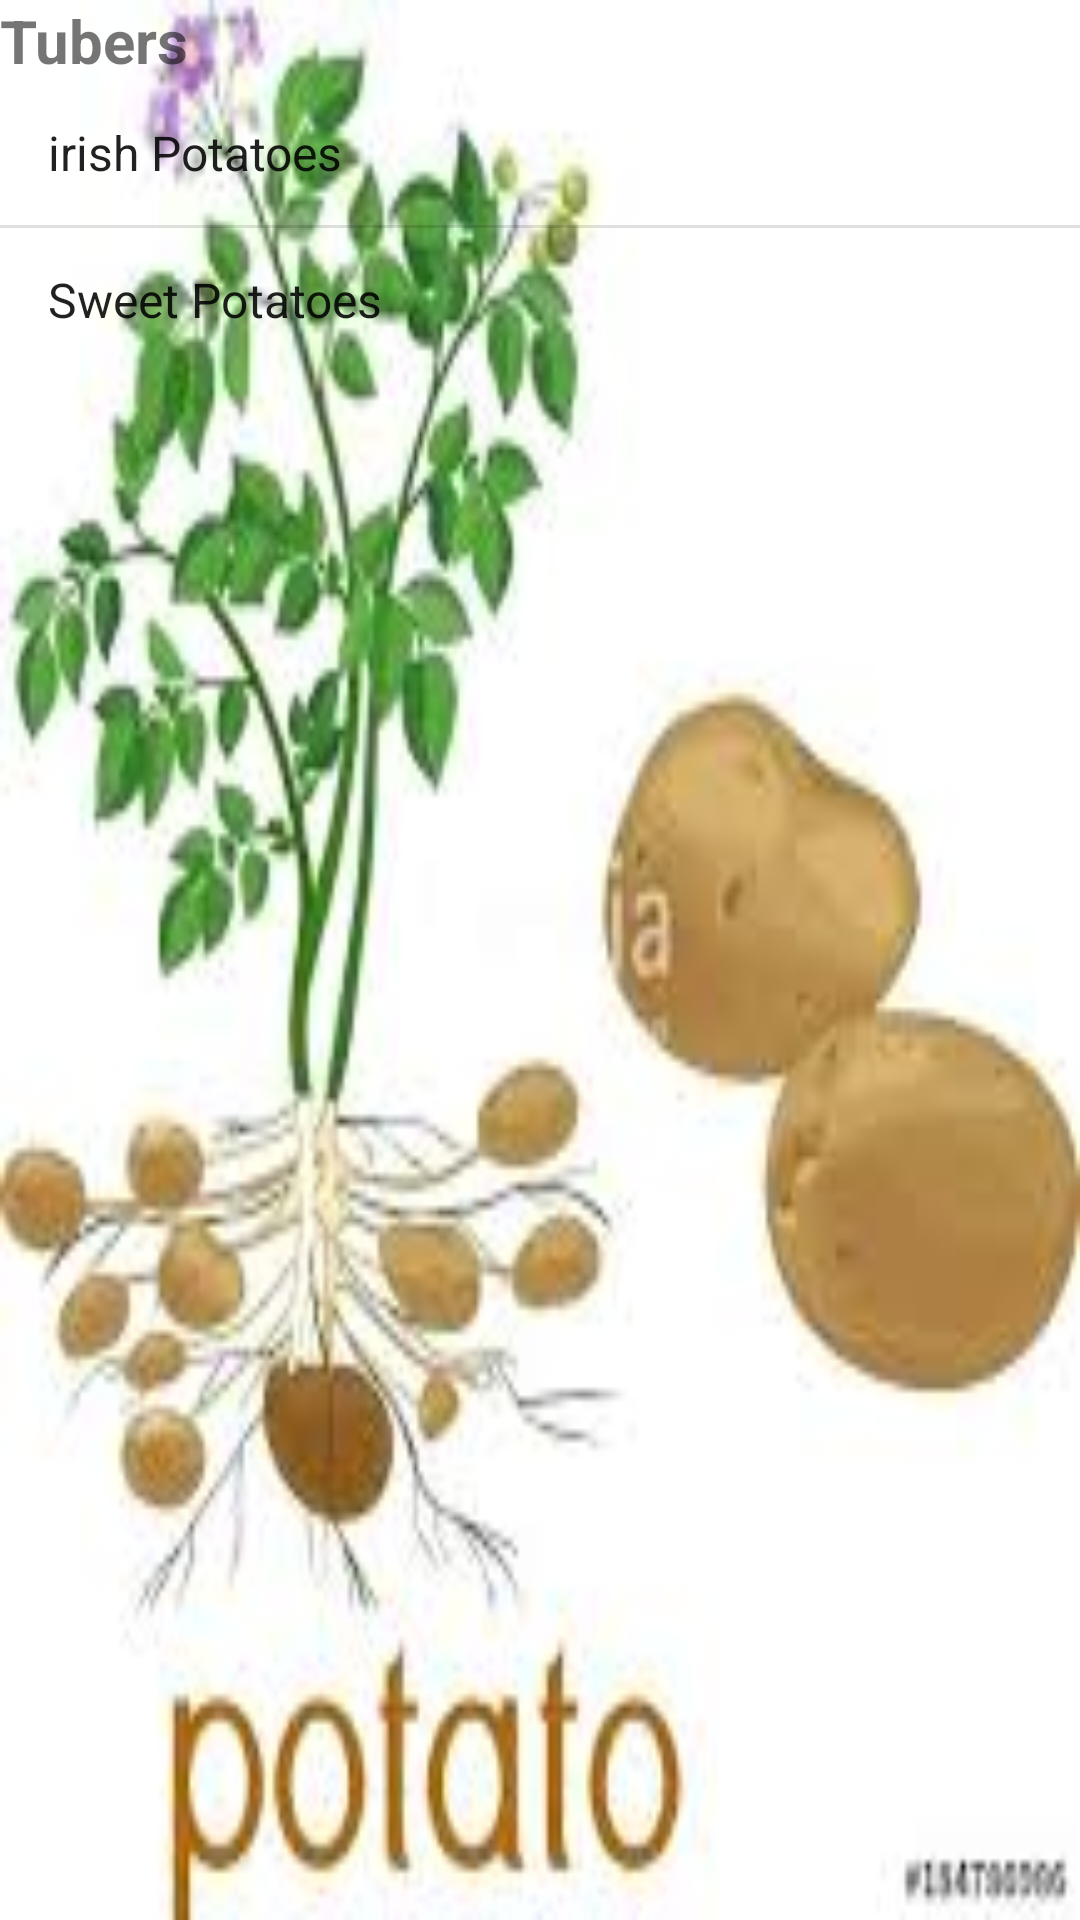

This screen was rendered from an Android layout file. Write that file and the resources it references.
<!-- AndroidManifest.xml: application theme AppTheme1 -->
<!-- res/layout/activity_tuberslist.xml -->
<?xml version="1.0" encoding="utf-8"?>
<RelativeLayout xmlns:android="http://schemas.android.com/apk/res/android"
    xmlns:app="http://schemas.android.com/apk/res-auto"
    xmlns:tools="http://schemas.android.com/tools"
    android:layout_width="match_parent"
    android:layout_height="match_parent"
    android:background="@drawable/tubers_wallpaper"
    tools:context="com.example.hp.kilimo_bora.Tuberslist">

    <TextView
        android:layout_width="fill_parent"
        android:id="@+id/textviewtubers"
        android:layout_height="wrap_content"
        android:textSize="20dp"
        android:textStyle="bold"
        android:text="Tubers"/>

    <ListView
        android:layout_width="wrap_content"
        android:layout_height="wrap_content"
        android:layout_below="@+id/textviewtubers"
        android:id="@+id/listview"
        android:entries="@array/tuber_arrays"
        android:prompt="@string/tubers" />

   </RelativeLayout>
<!-- resources referenced by this layout -->
<resources>
  <string-array name="tuber_arrays">
          <item>irish Potatoes</item>
          <item>Sweet Potatoes</item>
      </string-array>
  <!-- drawable tubers_wallpaper: jpg bitmap (drawable, 8949 bytes) -->
  <string name="tubers">Tubers</string>
  <style name="AppTheme1" parent="Theme.AppCompat.Light.NoActionBar">
          <item name="android:windowFullscreen">false</item>
      </style>
</resources>
